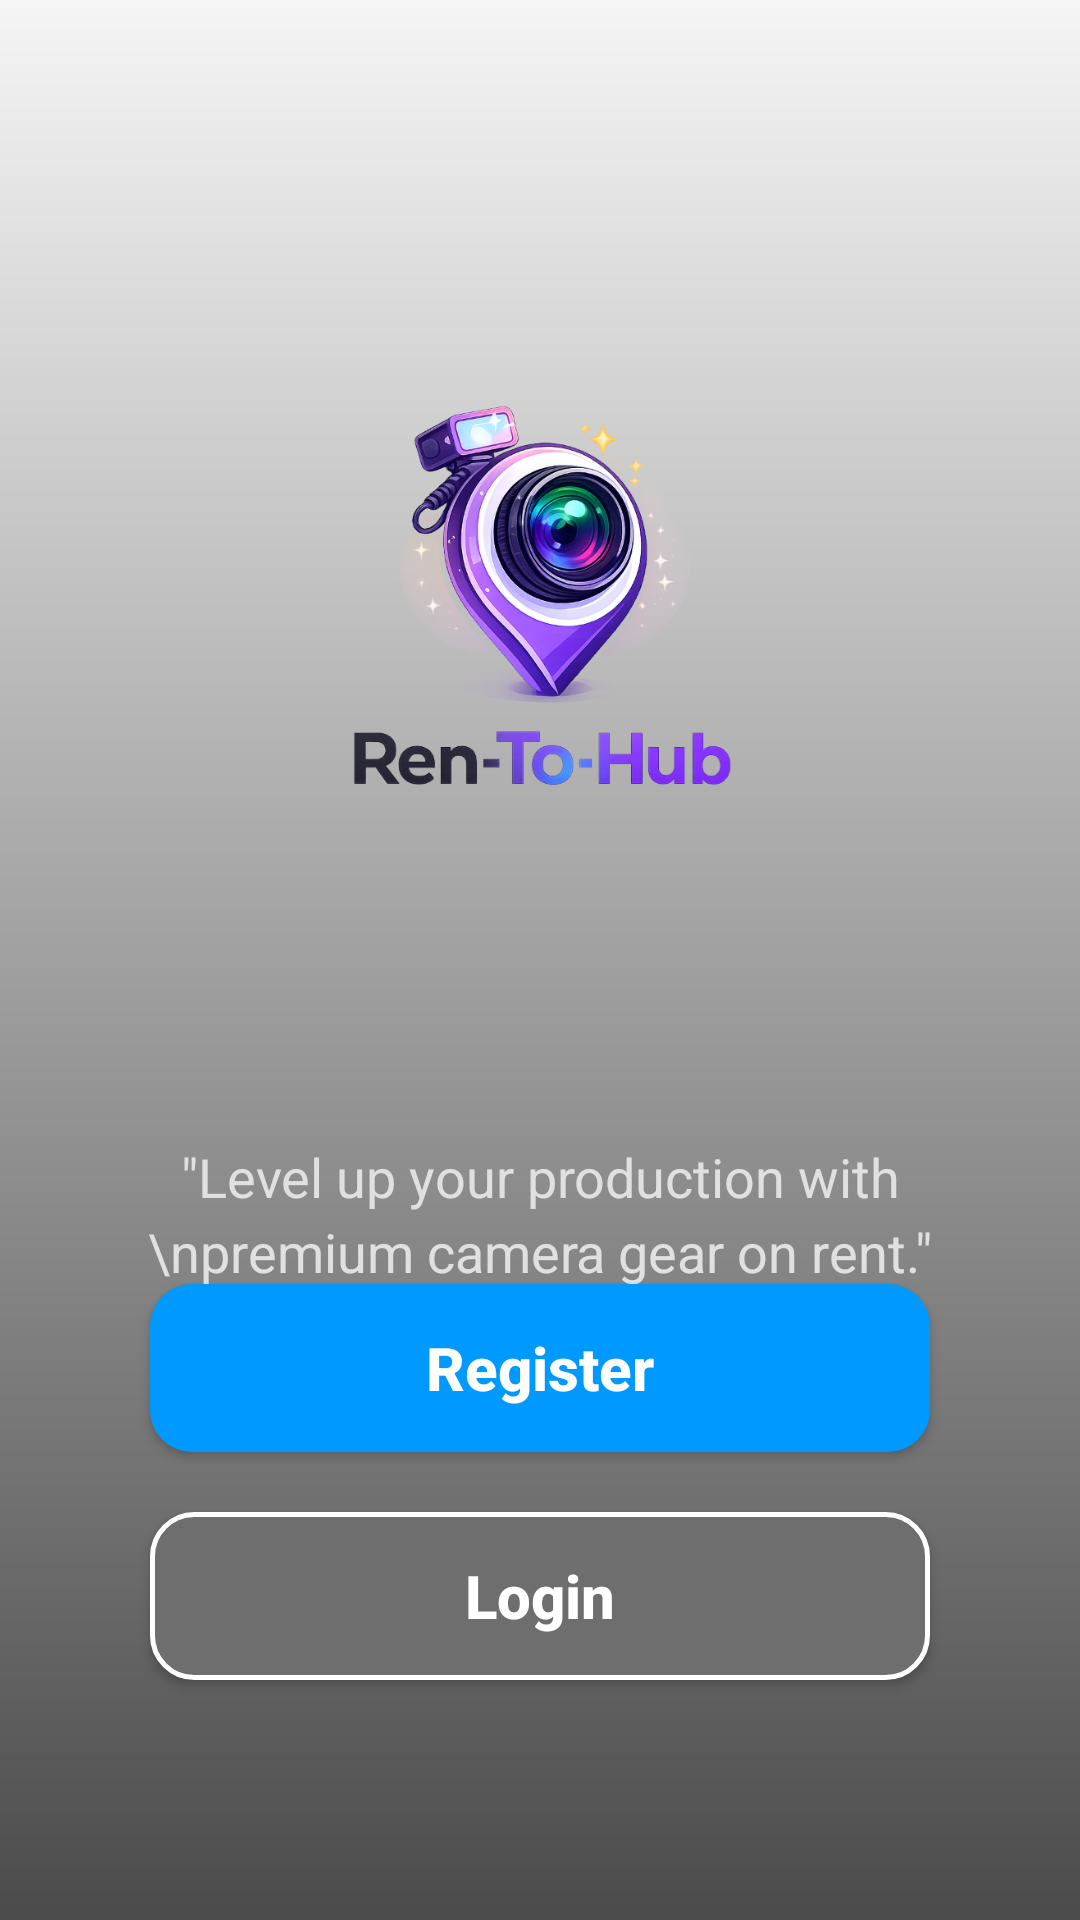

This screen was rendered from an Android layout file. Write that file and the resources it references.
<!-- AndroidManifest.xml: application theme Theme.Rentohub -->
<!-- res/layout/activity_welcome.xml -->
<?xml version="1.0" encoding="utf-8"?>
<androidx.constraintlayout.widget.ConstraintLayout xmlns:android="http://schemas.android.com/apk/res/android"
    xmlns:app="http://schemas.android.com/apk/res-auto"
    xmlns:tools="http://schemas.android.com/tools"
    android:layout_width="match_parent"
    android:layout_height="match_parent"
    android:background="@drawable/gradient_bg">

    <ImageView
        android:id="@+id/logo"
        android:layout_width="280dp"
        android:layout_height="280dp"
        android:layout_marginTop="80dp"
        android:scaleType="fitCenter"
        android:src="@drawable/rentohub_logo"
        app:layout_constraintEnd_toEndOf="parent"
        app:layout_constraintStart_toStartOf="parent"
        app:layout_constraintTop_toTopOf="parent" />

    <TextView
        android:id="@+id/app_title"
        android:layout_width="wrap_content"
        android:layout_height="wrap_content"
        android:layout_marginTop="20dp"
        android:text="RENT - O - HUB"
        android:visibility="gone"
        android:textColor="#FFFFFF"
        android:textSize="32sp"
        android:letterSpacing="0.1"
        android:fontFamily="serif"
        app:layout_constraintEnd_toEndOf="parent"
        app:layout_constraintStart_toStartOf="parent"
        app:layout_constraintTop_toBottomOf="@+id/logo" />

    <TextView
        android:id="@+id/app_desc"
        android:layout_width="0dp"
        android:layout_height="wrap_content"
        android:layout_marginStart="40dp"
        android:layout_marginTop="20dp"
        android:layout_marginEnd="40dp"
        android:text='"Level up your production with \npremium camera gear on rent."'
        android:textAlignment="center"
        android:textColor="#E0E0E0"
        android:textSize="18sp"
        android:lineSpacingExtra="4dp"
        app:layout_constraintEnd_toEndOf="parent"
        app:layout_constraintStart_toStartOf="parent"
        app:layout_constraintTop_toBottomOf="@+id/logo" />

    <androidx.appcompat.widget.AppCompatButton
        android:id="@+id/btn_register"
        android:layout_width="0dp"
        android:layout_height="56dp"
        android:layout_marginStart="50dp"
        android:layout_marginEnd="50dp"
        android:layout_marginBottom="20dp"
        android:background="@drawable/register_button_bg"
        android:text="Register"
        android:textAllCaps="false"
        android:textColor="#FFFFFF"
        android:textSize="20sp"
        android:textStyle="bold"
        app:layout_constraintBottom_toTopOf="@+id/btn_login"
        app:layout_constraintEnd_toEndOf="parent"
        app:layout_constraintStart_toStartOf="parent" />

    <androidx.appcompat.widget.AppCompatButton
        android:id="@+id/btn_login"
        android:layout_width="0dp"
        android:layout_height="56dp"
        android:layout_marginStart="50dp"
        android:layout_marginEnd="50dp"
        android:layout_marginBottom="80dp"
        android:background="@drawable/login_button_bg"
        android:text="Login"
        android:textAllCaps="false"
        android:textColor="#FFFFFF"
        android:textSize="20sp"
        android:textStyle="bold"
        app:layout_constraintBottom_toBottomOf="parent"
        app:layout_constraintEnd_toEndOf="parent"
        app:layout_constraintStart_toStartOf="parent" />

</androidx.constraintlayout.widget.ConstraintLayout>
<!-- resources referenced by this layout -->
<resources>
  <!-- drawable gradient_bg (drawable) -->
  <?xml version="1.0" encoding="utf-8"?>
  <shape xmlns:android="http://schemas.android.com/apk/res/android"
      android:shape="rectangle">
      <gradient
          android:startColor="#F5F5F5"
          android:endColor="#4B4B4B"
          android:angle="270"
          android:type="linear" />
  </shape>
  <!-- drawable login_button_bg (drawable) -->
  <?xml version="1.0" encoding="utf-8"?>
  <shape xmlns:android="http://schemas.android.com/apk/res/android"
      android:shape="rectangle">
      <corners android:radius="14dp" />
      <solid android:color="#6E6E6E" />
      <stroke
          android:width="1.5dp"
          android:color="#FFFFFF" />
  </shape>
  <!-- drawable register_button_bg (drawable) -->
  <?xml version="1.0" encoding="utf-8"?>
  <shape xmlns:android="http://schemas.android.com/apk/res/android"
      android:shape="rectangle">
      <corners android:radius="14dp" />
      <solid android:color="#0099FF" />
  </shape>
  <!-- drawable rentohub_logo: png bitmap (drawable, 302804 bytes) -->
  <style name="Theme.Rentohub" parent="Base.Theme.Rentohub" />
  <style name="Base.Theme.Rentohub" parent="Theme.Material3.DayNight.NoActionBar">
          
          
      </style>
</resources>
